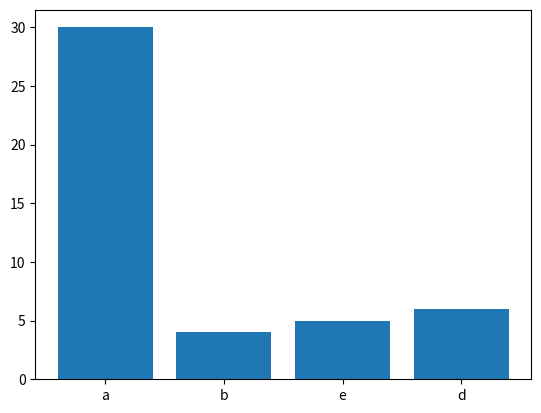

Recreate this plot in Python.
import matplotlib.pyplot as ptl
import numpy as np
x=np.array(["a","b","e","d"])
y=np.array([30,4,5,6])
ptl.bar(x,y)
ptl.hist(x)
ptl.show()
